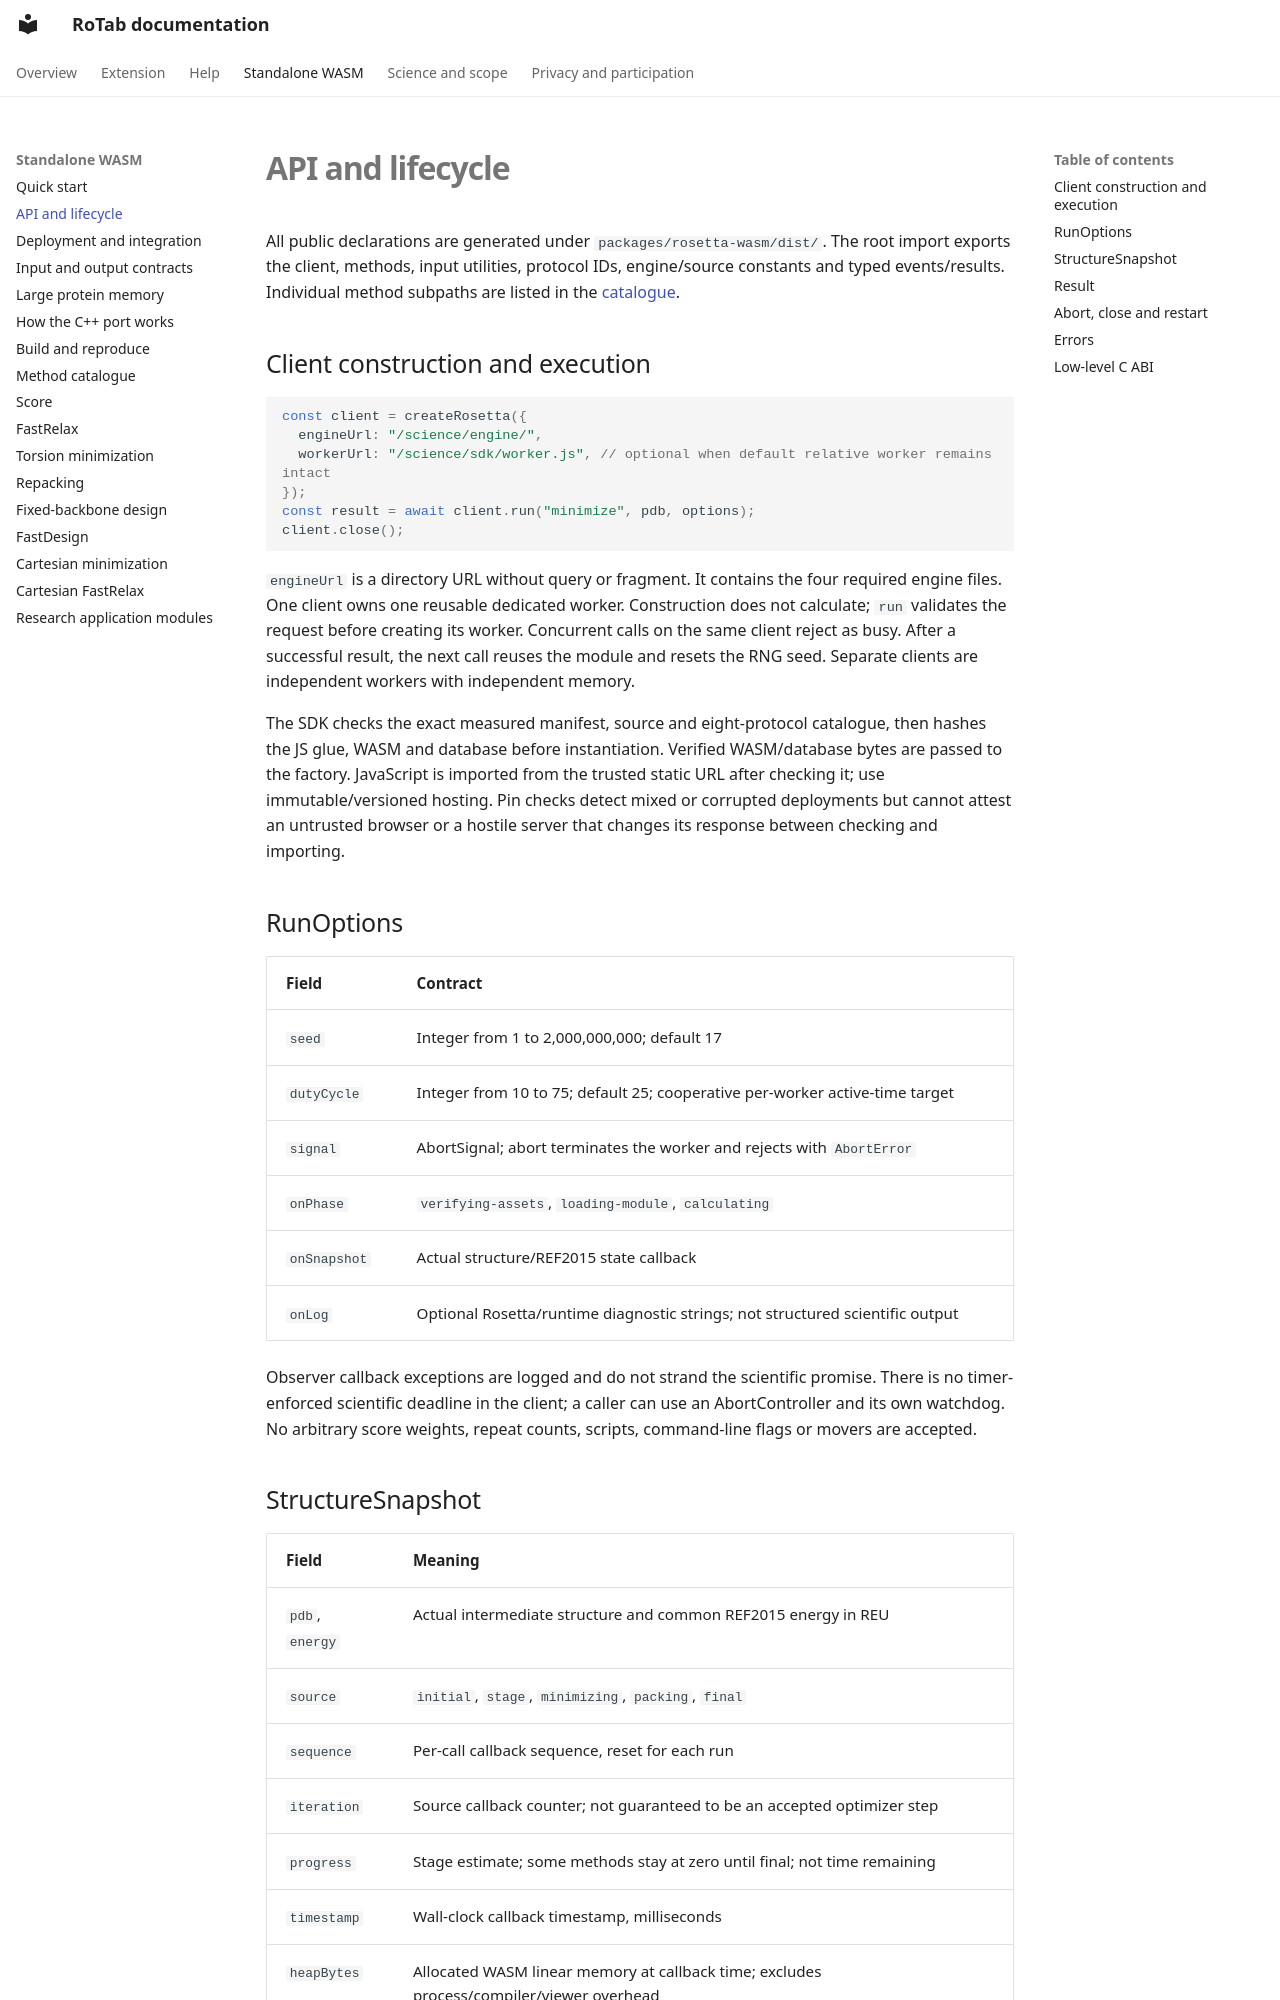

repository: salireza111/RoTab_Doc · page: wasm/api.html · generator: mkdocs

# API and lifecycle

All public declarations are generated under `packages/rosetta-wasm/dist/`. The root import exports the client, methods, input utilities, protocol IDs, engine/source constants and typed events/results. Individual method subpaths are listed in the [catalogue](methods/index.md).

## Client construction and execution

```ts
const client = createRosetta({
  engineUrl: "/science/engine/",
  workerUrl: "/science/sdk/worker.js", // optional when default relative worker remains intact
});
const result = await client.run("minimize", pdb, options);
client.close();
```

`engineUrl` is a directory URL without query or fragment. It contains the four required engine files. One client owns one reusable dedicated worker. Construction does not calculate; `run` validates the request before creating its worker. Concurrent calls on the same client reject as busy. After a successful result, the next call reuses the module and resets the RNG seed. Separate clients are independent workers with independent memory.

The SDK checks the exact measured manifest, source and eight-protocol catalogue, then hashes the JS glue, WASM and database before instantiation. Verified WASM/database bytes are passed to the factory. JavaScript is imported from the trusted static URL after checking it; use immutable/versioned hosting. Pin checks detect mixed or corrupted deployments but cannot attest an untrusted browser or a hostile server that changes its response between checking and importing.

## RunOptions

| Field | Contract |
| --- | --- |
| `seed` | Integer from 1 to 2,000,000,000; default 17 |
| `dutyCycle` | Integer from 10 to 75; default 25; cooperative per-worker active-time target |
| `signal` | AbortSignal; abort terminates the worker and rejects with `AbortError` |
| `onPhase` | `verifying-assets`, `loading-module`, `calculating` |
| `onSnapshot` | Actual structure/REF2015 state callback |
| `onLog` | Optional Rosetta/runtime diagnostic strings; not structured scientific output |

Observer callback exceptions are logged and do not strand the scientific promise. There is no timer-enforced scientific deadline in the client; a caller can use an AbortController and its own watchdog. No arbitrary score weights, repeat counts, scripts, command-line flags or movers are accepted.

## StructureSnapshot

| Field | Meaning |
| --- | --- |
| `pdb`, `energy` | Actual intermediate structure and common REF2015 energy in REU |
| `source` | `initial`, `stage`, `minimizing`, `packing`, `final` |
| `sequence` | Per-call callback sequence, reset for each run |
| `iteration` | Source callback counter; not guaranteed to be an accepted optimizer step |
| `progress` | Stage estimate; some methods stay at zero until final; not time remaining |
| `timestamp` | Wall-clock callback timestamp, milliseconds |
| `heapBytes` | Allocated WASM linear memory at callback time; excludes process/compiler/viewer overhead |

Callback rate is scientific-state dependent, with a nominal internal 200 ms throttle. A `final` snapshot can arrive before final host hashing/validation resolves the Promise. Retain frame IDs together with a run/model identity if combining trajectories.
